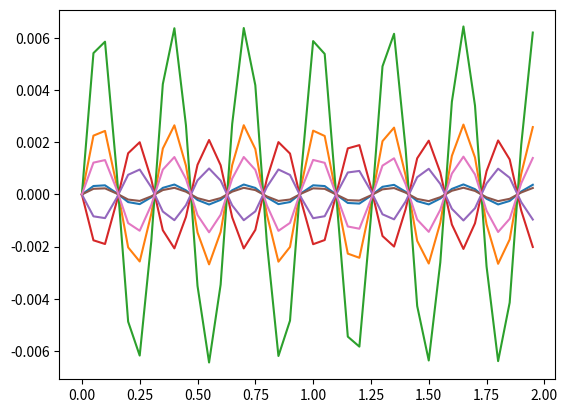

This figure's Python source:
# -*- coding: utf-8 -*-
"""
Created on Mon Apr 12 16:27:31 2021

@author: Joyce & Lucas
"""

from __future__ import print_function
import numpy as np
import sympy 

from scipy.linalg import eigh
from scipy.sparse.linalg import lobpcg
from matplotlib import pyplot as plt


### Modelagem do sistema 

## Gravidade
g = 9.81

## Dimensões
L0 = 2.385 #[m] #entre eixos
L1 = (3/5)*1.7 #dist roda frente ao CG
L2 = 1.7-L1 #dist roda traseira ao CG
L3 = 1.4 #Bitola

## Massas e Inércias
m_roda = 7 # kg
m_carro = 230 #kg

Ix_carro = 47 #valor qualqr
Iz_carro = 20

## Constantes Elásticas Estimadas
k2a = 150*9.81/0.01 # K amortecedor
k3a = 150*9.81/0.01 # K amortecedor
k4a = 150*9.81/0.01 # K amortecedor
k5a = 150*9.81/0.01 # K amortecedor
k2b = k2a/8 # K pneu
k3b = k3a/8 # K pneu
k4b = 1.5*k2b # K pneu
k5b = 1.5*k3b # K pneu

## Constantes de Amortecimento (chutes)
c1 = 0
c2 = 200
c2b = c2/5
c3 = 200
c3b = c3/5
c4 = 200
c4b = c4/5
c5 = 200
c5b = c5/5
c6 = 0
c7 = 0
c_ = [c1, c2, c3, c4, c5, c6, c7]

## Amplitudes e velocidade da excitação de pista

u2 = 0.1
u3 = 0.1
u4 = 0.1
u5 = 0.1

u2_dot = 10
u3_dot = 10
u4_dot = 10
u5_dot = 10

#### Declarando variaveis simbólicas

y1, y2, y3, y4, y5, gama, teta, y1_dot, y2_dot, y3_dot, y4_dot, y5_dot, gama_dot, teta_dot, y1_dot2, y2_dot2, y3_dot2, y4_dot2, y5_dot2, gama_dot2, teta_dot2, t_,  = sympy.symbols('y1, y2, y3, y4, y5, gama, teta, y1_dot, y2_dot, y3_dot, y4_dot, y5_dot, gama_dot, teta_dot, y1_dot2, y2_dot2, y3_dot2, y4_dot2, y5_dot2, gama_dot2, teta_dot2, t_')      
var_dot2 = [y2_dot2, y3_dot2, y4_dot2, y5_dot2, y1_dot2, gama_dot2, teta_dot2] #Variável de "velocidade" para derivada da energia cinética
var = [y2, y3, y4, y5, y1, gama, teta] #Variável de deslocamento para derivada da energia potencial
var_dot = [y2_dot, y3_dot, y4_dot, y5_dot, y1_dot, gama_dot, teta_dot] #Variável de velocidade pra derivada da energia dissipada em amortecimento viscoso

#### energia cinetica, potencial e dissipativa

Ec = m_carro*(y1_dot2**2)/2 + Ix_carro*(teta_dot2**2)/2 + Iz_carro*(gama_dot2**2)/2 + m_roda*((y2_dot2**2)/2 + (y3_dot2**2)/2 + (y4_dot2**2)/2 + (y5_dot2**2)/2) 
Ep = ((y1 + (gama*L1) + teta*(L3/2) - y3)**2)*k3a/2 + ((y1 - (gama*L2) + teta*(L3/2)- y2)**2)*k2a/2  + ((y1 + (gama*L2) - teta*(L3/2) - y4)**2)*k4a/2 + ((y1 - (gama*L2) - teta*(L3/2) - y5)**2)*k5a/2  + ((y2 - u2)**2)*k2b/2 + ((y3 - u3)**2)*k3b/2 + ((y4 - u4)**2)*k4b/2 + ((y5 - u5)**2)*k5b/2 
Ed = c2*(1/2)*(y1_dot - y2_dot - teta_dot*L3/2 + gama_dot*L1)**2 + c3*(1/2)*(y1_dot - y3_dot + teta_dot*L3/2 + gama_dot*L1)**2 + c4*(1/2)*(y1_dot - y4_dot + teta_dot*L3/2 - gama_dot*L2)**2 + c5*(1/2)*(y1_dot - y5_dot - teta_dot*L3/2 - gama_dot*L2)**2 + c2b*(1/2)*(y2_dot - u2_dot)**2 + c3b*(1/2)*(y3_dot - u3_dot)**2 + c4b*(1/2)*(y4_dot - u4_dot)**2 + c5b*(1/2)*(y5_dot - u5_dot)**2

## Força dissipativa
#Q = [- c2*y2_dot, - c3*y3_dot, - c4*y4_dot, - c5*y5_dot, - c1*y1_dot, - c6*gama_dot, - c7*teta_dot]

##### Lagrangeano 
L = Ec - Ep
L = sympy.simplify(L)

#### Derivadas em relacao aos deslocamentos
#### Derivadas em relacao as velocidades
#### Equecoes do movimento para cada grau de liberdade 
dL_dy = []
dL_dy_dot = []
#dtdL = []
dEd_dy_dot = []
graus = []

for i in range(len(var)):
    dL_dy.append(0)
    dL_dy_dot.append(0)
    dEd_dy_dot.append(0)
    #dtdL.append(0)
    graus.append(0)
    dL_dy[i] = sympy.diff(L, var[i])
    dL_dy_dot[i] = sympy.diff(L, var_dot2[i])
    #dtdL[i] = sympy.diff(dL_dy_dot[i], t_)
    dEd_dy_dot[i] = sympy.diff(Ed,var_dot[i])
    
    graus[i] = dL_dy_dot[i] - dL_dy[i] + dEd_dy_dot[i] #Equaçao do movimento da qual se extrai as matrizes M, K e C
    
    print( dEd_dy_dot[i],'\n')

  
    
### Montando Matriz de Rigidez
K = []

for i in range(len(var)):
    k = []
    for j in range(len(var)):
        k.append(0)
    K.append(k)
    

for i in range(len(var)):
    for j in range(len(var)):
       
        K[i][j] = float(graus[i].coeff(var[j],1))

for i in range(len(var)): #Verificando Simetria
    for j in range(len(var)):
        if K[i][j] == K[j][i]:
            pass
        else:
            print('Erro: Matriz K assimétrica')
            break
print('A matriz K é simétrica') 



K = np.reshape(K, (len(var),len(var)))


### Montando Matriz de Amortecimento
C = []

## montando matriz generica n x n
for i in range(len(var)):
    c = []
    for j in range(len(var)):
        c.append(0)
    C.append(c)
    
## Preenchendo a matriz genérica
for i in range(len(var)):
    for j in range(len(var)):
       
        C[i][j] = float(graus[i].coeff(var_dot[j],1))

for i in range(len(var)): #Verificando Simetria
    for j in range(len(var)):
        if C[i][j] == C[j][i]:
            pass
        else:
            print('Erro: Matriz de Amortecimento assimétrica')
            break
print('A matriz C é simétrica') 

        

C = np.reshape(C, (len(var),len(var)))
#print(C)

### Montando Matriz de Massa

M = []

for i in range(len(var)):
    m = []
    for j in range(len(var)):
        m.append(0)
    M.append(m)
    

for i in range(len(var)):
    for j in range(len(var)):
       
        M[i][j] = float(graus[i].coeff(var_dot2[j],1))
#print(M)
for i in range(len(var)): #Verificando Simetria
    for j in range(len(var)):
        if M[i][j] == M[j][i]:
            pass
        else:
            print('Erro: Matriz de Massa assimétrica')
            break
print('A matriz M é simétrica')

M = np.reshape(M, (len(var),len(var)))


##### Resolvendo problema de autovalores e autovetores oara calcular frequencias naturais e modos de vibrar
       
[wn, B] = eigh(K,M)
wn = np.sqrt(wn**2) #Obtendo o módulo das frequências naturais ao quadrado 
# #print(wn)
# #print(B) 
 

freq_n = np.sqrt(((wn)**2)**(1/2)) #Frequencia natural



meff = []
for i in range(len(var)): #Normalizando Matriz de massa pelo matriz de modal (autovetores)
    meff.append(0)
    meff[i] = np.dot(np.dot(B[:,i].T,M),B[:,i])

meffdiag = np.diag(1/np.sqrt(meff)) #Matriz diagonal com as massas efetivas meff para cada grau de liberdade

Ceff = []
for i in range(len(var)): #Normalizando Matriz de Amortecimento pela matriz modal
    Ceff.append(0)
    Ceff[i] = np.dot(np.dot(B[:,i].T,C),B[:,i]) #vetor de amortecimento efetivo [2.qsi(i).wn(i)]

Ceffdiag = np.diag(1/np.sqrt(Ceff))
#B = B*np.diag(1/np.sqrt(meff));

qsi = []
for i in range(len(var)): #Calculando taxa de amortecimento para cada grau de liberdade
    qsi.append(0)
    qsi[i] = Ceff[i]/(2*freq_n[i])      

freq_d = []
for i in range(len(var)): #Calculando frequencia natural amortecida
    freq_d.append(0)
    if qsi[i] <= 1:
        freq_d[i] = freq_n[i]*np.sqrt(1-qsi[i])
    else:
        freq_d[i] = freq_n[i]*np.sqrt(qsi[i]-1)
        
meff = np.diag(meff) 
for i in range(len(var)): #Verificando Simetria
    for j in range(len(var)):
        if meff[i][j] == meff[j][i]:
            pass
        else:
            print('Erro: Matriz meff assimétrica')
            break
print('A matriz meff é simétrica')
#### Constante Ksi de amortecimento


#### Condições iniciais
X = 0.01 #[m]
wb= 20 #[rad/s]
r = wb/wn










#y0 = np.dot(np.dot(B.T,M),x0) #Condições iniciais em coordenadas modais
#y0dot = np.dot(np.dot(B.T,M),v0)

t_inc0 = 0.05 #segundos
t_end0 = 2 #segundos    
t = np.arange(0, t_end0, t_inc0)

y = []
phi_x = []
    
for i in range(len(var)): #Obtendo a resposta no tempo em coordenadas modais para cada grau de liberdade
     y.append(0)
     phi_x.append(0)
     phi_x[i] = np.arctan((2*qsi[i]*r[i]**3)/(1-(r[i]**2)+(2*qsi[i]*r[i])**2))
     y[i] = ((X*np.sqrt(1+(2*qsi[i]*r[i])**2))/np.sqrt((1-r[i]**2)**2 + (2*qsi[i]*r[i])**2))*np.sin(wb*t - phi_x[i])
     
x = np.dot(B,y) #Convertendo resposta de coordenadas modais para físicas
x1 = x[0][:]
x2 = x[1][:]
x3 = x[2][:]
x4 = x[3][:]
x5 = x[4][:]
x6 = x[5][:]
x7 = x[6][:]

for i in range(len(var)):
    
      plt.plot(t,x[i][:])

# # plt.plot(t,x6)
# # plt.plot(t,x7)
np.savetxt('7GDL_ExcitBase2', np.transpose([x1,x2,x3,x4,x5,x6,x7]), fmt='%1.5f')
